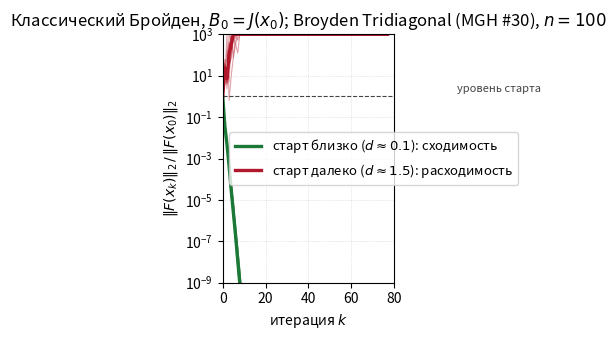

Recreate this plot in Python. (Note: this script raises an exception after producing the figure.)
"""
diag_motiv_start_sensitivity.py — иллюстрация к МОТИВАЦИИ (слайд 4b).

Цель: численно показать классический результат, на который ссылается слайд 4
(Broyden–Dennis–Moré 1973; Griewank 1986): классический квазиньютоновский
(Бройден) метод сходится ЛИШЬ ЛОКАЛЬНО и чувствителен к старту — без
глобализации сходимость не гарантирована.

Стандартная тест-задача: Broyden Tridiagonal (Moré–Garbow–Hillstrom 1981, #30),
n=100. Берём корень x* (Ньютон от штатного старта MGH), затем запускаем
КЛАССИЧЕСКИЙ Бройден из стартов на разном относительном расстоянии d=||x0-x*||/||x*||
от корня (несколько случайных направлений на каждое d) и пишем ||F(x_k)||/||F(x_0)||.

Близкие старты → сверхлинейная сходимость; далёкие → застой/расходимость.

Выход: Презентация_магистр__диссертации/figs/fig_motiv_start_sensitivity.pdf
"""
from __future__ import annotations

import os
import numpy as np
from numpy.linalg import norm, solve

import matplotlib
matplotlib.use("Agg")
import matplotlib.pyplot as plt


# ---------- Broyden Tridiagonal (MGH #30) ----------

def btri_F(x):
    n = len(x)
    f = np.empty(n)
    for i in range(n):
        xm = x[i - 1] if i > 0 else 0.0
        xp = x[i + 1] if i < n - 1 else 0.0
        f[i] = (3.0 - 2.0 * x[i]) * x[i] - xm - 2.0 * xp + 1.0
    return f


def btri_J(x):
    n = len(x)
    J = np.zeros((n, n))
    for i in range(n):
        J[i, i] = 3.0 - 4.0 * x[i]
        if i > 0: J[i, i - 1] = -1.0
        if i < n - 1: J[i, i + 1] = -2.0
    return J


def newton(F, Jf, x0, maxit=200, tol=1e-14):
    x = x0.astype(float).copy()
    for _ in range(maxit):
        Fx = F(x)
        if norm(Fx) < tol:
            break
        x = x + solve(Jf(x), -Fx)
    return x


# ---------- классический Бройден (good), B_0 на выбор ----------

def broyden_classic(F, Jf, x0, b0_mode="J", maxit=300, tol=1e-10):
    """Классический Бройден. Возвращает (res_norm, status), где
    res_norm = ||F(x_k)||/||F(x_0)|| по итерациям, а status — одно из
    'conv' (достигнут tol), 'diverge' (overflow/NaN), 'stall' (шаг
    схлопнулся без сходимости / вырожденная B), 'maxit' (исчерпан лимит).

    Проверка сходимости стоит СРАЗУ после шага: при сверхлинейной сходимости
    последний шаг крошечный, и иначе сработал бы guard denom<1e-14 и пометил
    сошедшуюся траекторию как незавершённую."""
    n = len(x0)
    x = x0.astype(float).copy()
    Fx = F(x)
    B = Jf(x).copy() if b0_mode == "J" else np.eye(n)
    F0 = float(norm(Fx))
    res = [1.0]
    status = "maxit"
    with np.errstate(over="ignore", under="ignore", invalid="ignore",
                     divide="ignore"):
        for _ in range(maxit):
            if norm(Fx) < tol:
                status = "conv"
                break
            try:
                d = solve(B, -Fx)
            except np.linalg.LinAlgError:
                status = "stall"
                break
            if not np.all(np.isfinite(d)):
                status = "diverge"
                break
            x_new = x + d
            Fx_new = F(x_new)
            if not np.all(np.isfinite(Fx_new)):
                status = "diverge"
                break
            s = d
            y = Fx_new - Fx
            x, Fx = x_new, Fx_new
            res.append(float(norm(Fx)) / F0)
            if norm(Fx) < tol:
                status = "conv"
                break
            denom = float(s @ s)
            if abs(denom) < 1e-20:
                status = "stall"
                break
            B = B + np.outer(y - B @ s, s) / denom
    return np.array(res), status


def broyden_ls(F, Jf, x0, b0_mode="J", maxit=200, tol=1e-8,
               beta=0.5, sigma=1e-4, a_min=1e-12):
    """Бройден с НЕМОНОТОННЫМ безпроизводным line search (в духе
    Li–Fukushima 2000). Шаг \\alpha=\\beta^i — наибольший, при котором
        ||F(x+alpha d)|| <= (1+eta_k)||F(x)|| - sigma*alpha^2*||d||^2,
    eta_k = 1/(k+1)^2 (суммируемо). Член eta_k допускает временный рост
    ||F||, что и нужно для не-спусковых квазиньютоновских направлений;
    при alpha->0 правая часть > ||F(x)||, т.е. шаг всегда находится.
    Возвращает (res_norm, status)."""
    n = len(x0)
    x = x0.astype(float).copy()
    Fx = F(x)
    B = Jf(x).copy() if b0_mode == "J" else np.eye(n)
    F0 = float(norm(Fx))
    res = [1.0]
    status = "maxit"
    with np.errstate(over="ignore", under="ignore", invalid="ignore",
                     divide="ignore"):
        for k in range(maxit):
            if norm(Fx) < tol:
                status = "conv"
                break
            try:
                d = solve(B, -Fx)
            except np.linalg.LinAlgError:
                status = "stall"
                break
            if not np.all(np.isfinite(d)):
                status = "diverge"
                break
            eta = 1.0 / (k + 1.0) ** 2
            nFx = float(norm(Fx))
            dd = float(d @ d)
            alpha = 1.0
            x_new = x + alpha * d
            Fx_new = F(x_new)
            while (not np.all(np.isfinite(Fx_new))
                   or norm(Fx_new) > (1.0 + eta) * nFx - sigma * alpha * alpha * dd):
                alpha *= beta
                if alpha < a_min:
                    break
                x_new = x + alpha * d
                Fx_new = F(x_new)
            if alpha < a_min or not np.all(np.isfinite(Fx_new)):
                status = "stall"
                break
            s = alpha * d
            y = Fx_new - Fx
            x, Fx = x_new, Fx_new
            res.append(float(norm(Fx)) / F0)
            if norm(Fx) < tol:
                status = "conv"
                break
            denom = float(s @ s)
            if abs(denom) < 1e-20:
                status = "stall"
                break
            B = B + np.outer(y - B @ s, s) / denom
    return np.array(res), status


def make_globalization_fig():
    """ЧЕСТНЫЙ результат (своя реализация, рисунки Li–Fukushima НЕ копируются).
    На далёком старте (d≈1.5) line search-глобализация УСТРАНЯЕТ blow-up
    (без неё ||F|| уходит в overflow), но на этой задаче НЕ доводит до корня:
    итерации застревают на ~7% невязки — локальный минимум merit ||F||,
    куда попадает и демпфированный Ньютон. Т.е. честно показываем «нет blow-up»,
    но НЕ «сходимость» (это было бы фабрикацией)."""
    n = 100
    maxit = 200
    tol = 1e-8
    n_seeds = 10
    d_rel = 1.5
    x_star = newton(btri_F, btri_J, -np.ones(n))

    fig, ax = plt.subplots(figsize=(7.8, 3.5))
    variants = [
        ("без line search — blow-up (расходимость)",      "#b2182b", broyden_classic),
        ("с line search — без blow-up, но застой ($\\sim$7\\%)", "#1b7837", broyden_ls),
    ]
    print(f"\n[globalization] d≈{d_rel}, Broyden Tridiagonal n={n}")
    for label, color, solver in variants:
        rng2 = np.random.default_rng(20260616)   # одинаковые старты для обоих
        trajs = []
        n_conv = 0
        for _ in range(n_seeds):
            u = rng2.standard_normal(n)
            u /= norm(u)
            x0 = x_star + d_rel * norm(x_star) * u
            res, st = solver(btri_F, btri_J, x0, b0_mode="J",
                             maxit=maxit, tol=tol)
            trajs.append(np.clip(res, None, 1e3))
            n_conv += int(st == "conv")
        print(f"  {label:<32s}: сошлись {n_conv}/{n_seeds}")
        for t in trajs:
            ax.plot(np.arange(len(t)), t, color=color, lw=0.8, alpha=0.40)
        L = max(len(t) for t in trajs)
        M = np.full((n_seeds, L), np.nan)
        for i, t in enumerate(trajs):
            M[i, :len(t)] = t
        ax.plot(np.arange(L), np.nanmedian(M, axis=0), color=color, lw=2.4,
                label=label)
    ax.axhline(1.0, color="#444", lw=0.8, ls="--")
    ax.set_yscale("log")
    ax.set_ylim(1e-9, 1e3)
    ax.set_xlim(0, maxit)
    ax.set_xlabel("итерация $k$")
    ax.set_ylabel(r"$\|F(x_k)\|_2 \,/\, \|F(x_0)\|_2$")
    ax.set_title("Глобализация убирает blow-up, но не доводит до корня "
                 "(merit-минимум): Broyden Tridiagonal, $d\\approx1.5$")
    ax.grid(True, which="both", ls=":", lw=0.5, alpha=0.6)
    ax.legend(fontsize=9.5, loc="center left")
    fig.tight_layout()
    out = os.path.join(os.path.dirname(os.path.abspath(__file__)),
                       "Презентация_магистр__диссертации", "figs",
                       "fig_motiv_globalization.pdf")
    fig.savefig(out, bbox_inches="tight")
    plt.close(fig)
    print(f"saved: {out}")


def main():
    n = 100
    n_seeds = 10
    maxit = 150
    tol = 1e-8
    b0_mode = os.environ.get("B0", "J")   # "J" (faithful to BDM thm) или "I"
    rng = np.random.default_rng(20260615)

    x_star = newton(btri_F, btri_J, -np.ones(n))
    print(f"||F(x*)|| = {norm(btri_F(x_star)):.2e},  ||x*|| = {norm(x_star):.3f}")

    # относительные расстояния старта от корня: d = ||x0 - x*|| / ||x*||
    groups = [
        (0.1, r"старт близко ($d\approx0.1$): сходимость",      "#1b7837"),
        (1.5, r"старт далеко ($d\approx1.5$): расходимость",    "#b2182b"),
    ]

    fig, ax = plt.subplots(figsize=(7.8, 3.5))
    print(f"\nB_0 = {b0_mode};  классический Бройден, tol={tol:g}, maxit={maxit}")
    for d_rel, label, color in groups:
        trajs = []
        n_conv = 0
        iters = []
        for _ in range(n_seeds):
            u = rng.standard_normal(n)
            u /= norm(u)
            x0 = x_star + d_rel * norm(x_star) * u
            res, status = broyden_classic(btri_F, btri_J, x0,
                                          b0_mode=b0_mode, maxit=maxit, tol=tol)
            trajs.append(np.clip(res, None, 1e3))   # клип для отображения overflow
            n_conv += int(status == "conv")
            iters.append(len(res))
        print(f"  d≈{d_rel:<4}: сошлись {n_conv}/{n_seeds}, "
              f"итераций median={int(np.median(iters))}, max={max(iters)}")
        for t in trajs:
            ax.plot(np.arange(len(t)), t, color=color, lw=0.8, alpha=0.40)
        L = max(len(t) for t in trajs)
        M = np.full((n_seeds, L), np.nan)
        for i, t in enumerate(trajs):
            M[i, :len(t)] = t
        med = np.nanmedian(M, axis=0)
        ax.plot(np.arange(L), med, color=color, lw=2.4, label=label)

    ax.axhline(1.0, color="#444", lw=0.8, ls="--")
    ax.text(maxit * 0.99, 1.35, "уровень старта", ha="right", va="bottom",
            fontsize=8, color="#444")
    ax.set_yscale("log")
    ax.set_ylim(1e-9, 1e3)
    ax.set_xlim(0, 80)
    ax.set_xlabel("итерация $k$")
    ax.set_ylabel(r"$\|F(x_k)\|_2 \,/\, \|F(x_0)\|_2$")
    ax.set_title("Классический Бройден, $B_0=J(x_0)$; "
                 "Broyden Tridiagonal (MGH #30), $n=100$")
    ax.grid(True, which="both", ls=":", lw=0.5, alpha=0.6)
    ax.legend(fontsize=9.5, loc="center left")
    fig.tight_layout()

    out_dir = os.path.join(os.path.dirname(os.path.abspath(__file__)),
                           "Презентация_магистр__диссертации", "figs")
    out_pdf = os.path.join(out_dir, "fig_motiv_start_sensitivity.pdf")
    fig.savefig(out_pdf, bbox_inches="tight")
    plt.close(fig)
    print(f"\nsaved: {out_pdf}")


if __name__ == "__main__":
    main()
    make_globalization_fig()
